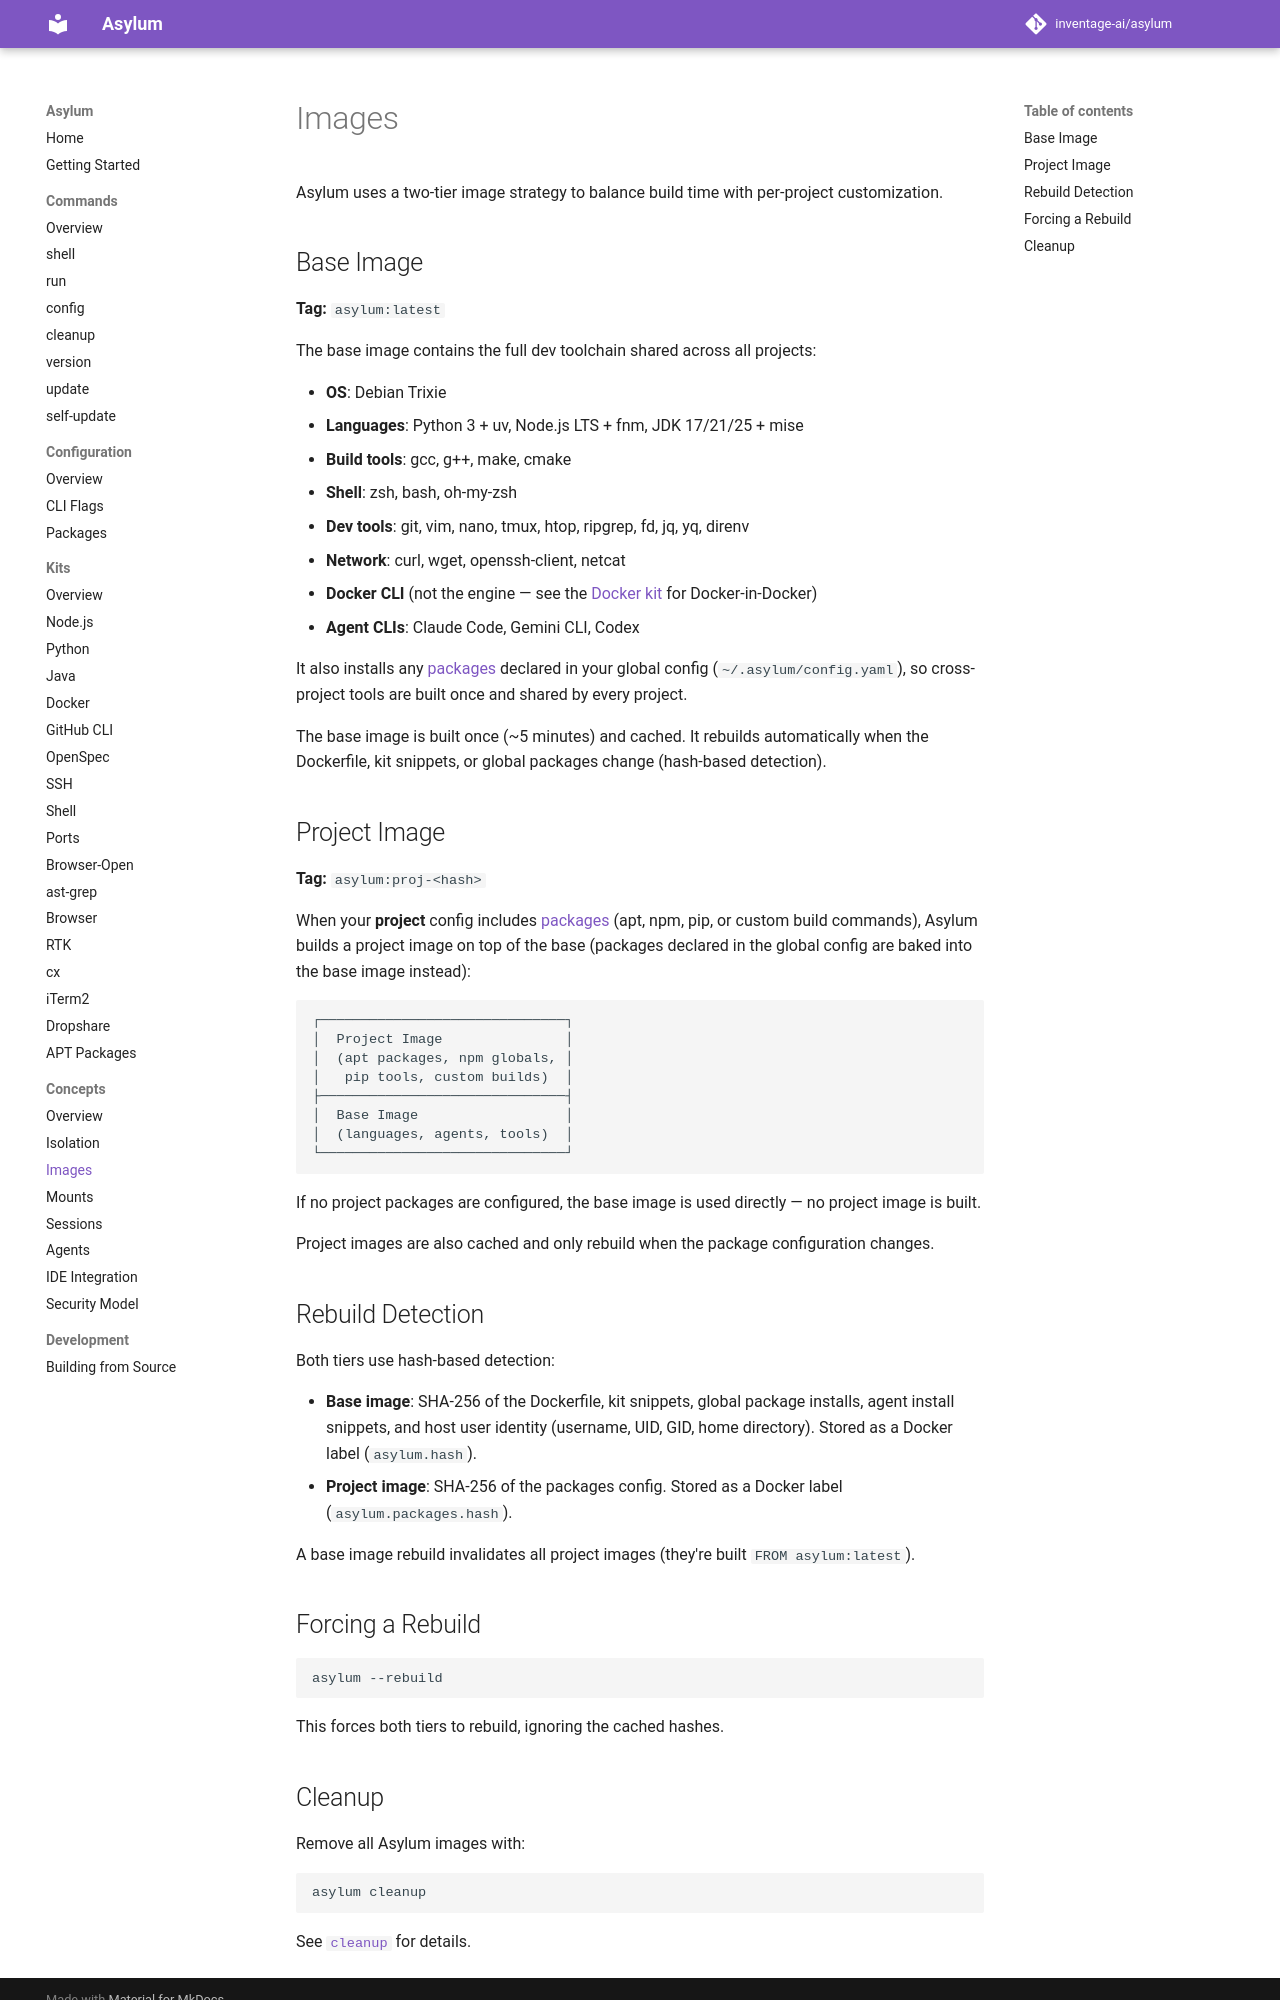

repository: inventage-ai/asylum · page: 0.8.1/concepts/images/index.html · generator: mkdocs

# Images

Asylum uses a two-tier image strategy to balance build time with per-project customization.

## Base Image

**Tag:** `asylum:latest`

The base image contains the full dev toolchain shared across all projects:

- **OS**: Debian Trixie
- **Languages**: Python 3 + uv, Node.js LTS + fnm, JDK 17/21/25 + mise
- **Build tools**: gcc, g++, make, cmake
- **Shell**: zsh, bash, oh-my-zsh
- **Dev tools**: git, vim, nano, tmux, htop, ripgrep, fd, jq, yq, direnv
- **Network**: curl, wget, openssh-client, netcat
- **Docker CLI** (not the engine — see the [Docker kit](../kits/docker.md) for Docker-in-Docker)
- **Agent CLIs**: Claude Code, Gemini CLI, Codex

It also installs any [packages](../configuration/packages.md) declared in your global config (`~/.asylum/config.yaml`), so cross-project tools are built once and shared by every project.

The base image is built once (~5 minutes) and cached. It rebuilds automatically when the Dockerfile, kit snippets, or global packages change (hash-based detection).

## Project Image

**Tag:** `asylum:proj-<hash>`

When your **project** config includes [packages](../configuration/packages.md) (apt, npm, pip, or custom build commands), Asylum builds a project image on top of the base (packages declared in the global config are baked into the base image instead):

```
┌──────────────────────────────┐
│  Project Image               │
│  (apt packages, npm globals, │
│   pip tools, custom builds)  │
├──────────────────────────────┤
│  Base Image                  │
│  (languages, agents, tools)  │
└──────────────────────────────┘
```

If no project packages are configured, the base image is used directly — no project image is built.

Project images are also cached and only rebuild when the package configuration changes.

## Rebuild Detection

Both tiers use hash-based detection:

- **Base image**: SHA-256 of the Dockerfile, kit snippets, global package installs, agent install snippets, and host user identity (username, UID, GID, home directory). Stored as a Docker label (`asylum.hash`).
- **Project image**: SHA-256 of the packages config. Stored as a Docker label (`asylum.packages.hash`).

A base image rebuild invalidates all project images (they're built `FROM asylum:latest`).

## Forcing a Rebuild

```sh
asylum --rebuild
```

This forces both tiers to rebuild, ignoring the cached hashes.
